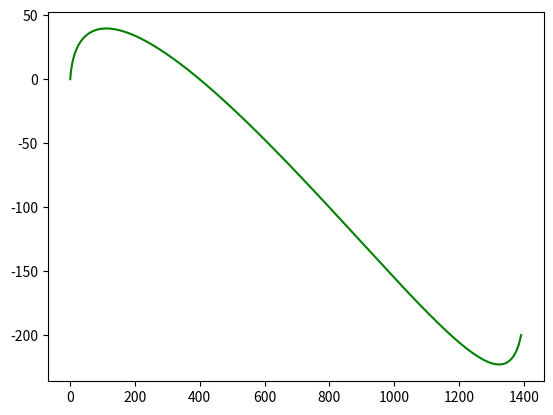

Here is the Python script that generated this plot:
import scipy.misc
import numpy as np
import matplotlib.pyplot as plt

KT = 8.31*0.3
Eps_0 = 0.7
a_0 = 1.0
N = 1400.0
L_P = 40
L_Q = 40

def Jiecheng(n):
	return 0.5*np.log(2.0*np.pi*n)+n*np.log(n)-n;

def G_gas(N, L_A, L_P, L_Q):
	c_up = N-(L_A/a_0)*(L_A/a_0)
	c_down = (L_P/a_0)*(L_Q/a_0)-((L_A/a_0)+2.0)*((L_A/a_0)+2.0)
	return -KT*(Jiecheng(c_down)-Jiecheng(c_up)-Jiecheng(c_down-c_up))

def G_cluster(L_A, a_0, Eps_0):
	return Eps_0*(L_A+L_A)/a_0-2.0*Eps_0*(L_A/a_0)*(L_A/a_0)

def G(L_A, a_0, Eps_0, N, L_P, L_Q):
	return (G_cluster(L_A, a_0, Eps_0)+G_gas(N, L_A, L_P, L_Q))/KT

def G_adjust(L_A, a_0, Eps_0, N, L_P, L_Q):
	return G(L_A, a_0, Eps_0, N, L_P, L_Q)-G(1.0, a_0, Eps_0, N, L_P, L_Q)

g_1=[]
g_2=[]
g_3=[]
g_4=[]
x_square=[]
x=np.arange(1,np.sqrt(N)-0.1,0.1)
for i in x:
	x_square.append(i*i)
	g_1.append(G_adjust(i, a_0, Eps_0, N, L_P, L_Q))
	#g_2.append(G_adjust(i, a_0, Eps_0, N, L_P, L_Q))
	#g_3.append(G_adjust(i, a_0, Eps_0, N, L_P, L_Q))
	#g_4.append(G_adjust(i, a_0, Eps_0, N, L_P, L_Q))

#plt.plot(x_square,g_1,"r-",x_square,g_2,"b-",x_square,g_3,"y-",x_square,g_4,"g-")
plt.plot(x_square,g_1,"g-")
plt.show()

